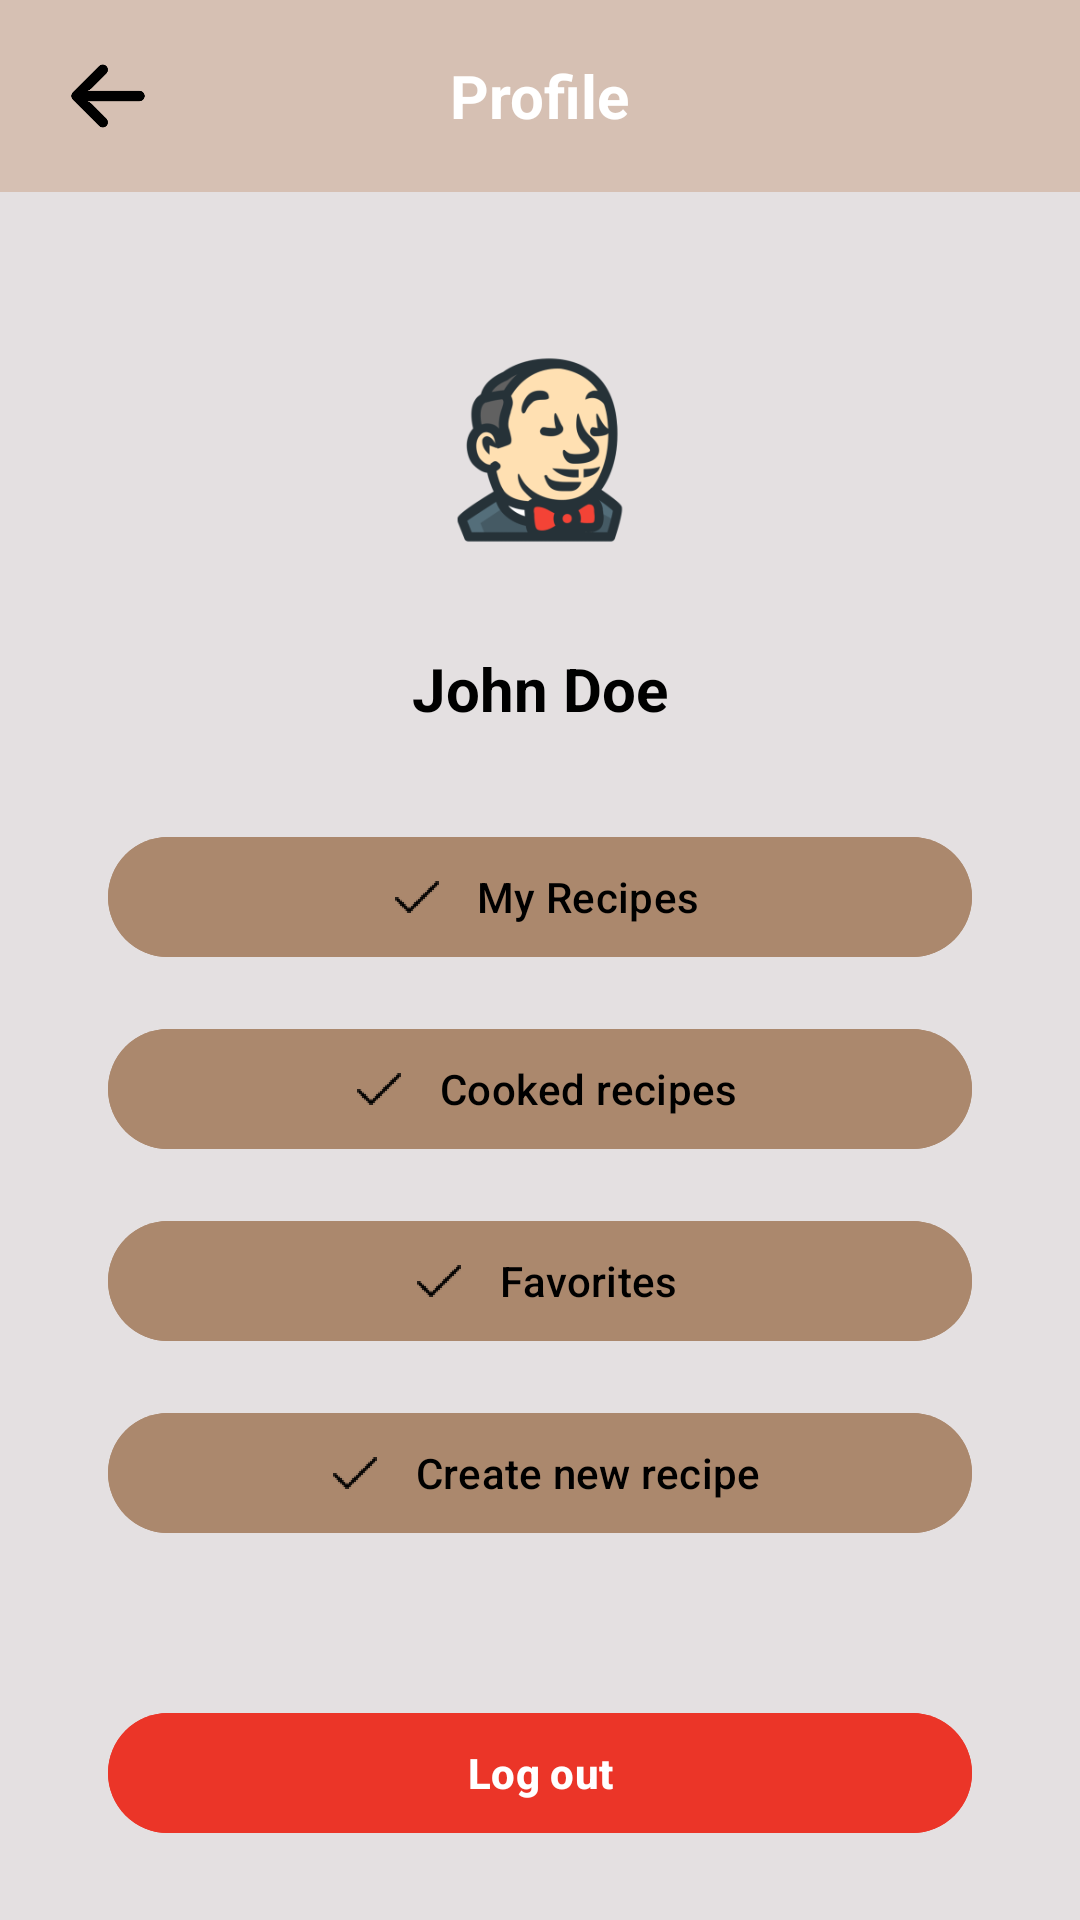

Write the Android layout XML for this screen, with the resource values it uses.
<!-- AndroidManifest.xml: application theme Theme.IChef -->
<!-- res/layout/profile.xml -->
<?xml version="1.0" encoding="utf-8"?>
<androidx.constraintlayout.widget.ConstraintLayout xmlns:android="http://schemas.android.com/apk/res/android"
    xmlns:app="http://schemas.android.com/apk/res-auto"
    xmlns:tools="http://schemas.android.com/tools"
    android:layout_width="match_parent"
    android:layout_height="match_parent"
    android:background="@color/background">

    
    <com.google.android.material.appbar.MaterialToolbar
        android:id="@+id/toolbar"
        android:layout_width="0dp"
        android:layout_height="wrap_content"
        android:elevation="4dp"
        android:background="@color/topbar"
        android:theme="@style/ThemeOverlay.Material3.Dark.ActionBar"
        app:layout_constraintTop_toTopOf="parent"
        app:layout_constraintStart_toStartOf="parent"
        app:layout_constraintEnd_toEndOf="parent">

        <ImageView
            android:id="@+id/back_button_profile"
            android:layout_width="40dp"
            android:layout_height="40dp"
            android:src="@mipmap/arrow_back_foreground"
            android:layout_marginStart="16dp" />

        <TextView
            android:id="@+id/toolbar_title"
            android:layout_width="wrap_content"
            android:layout_height="wrap_content"
            android:layout_gravity="center"
            android:text="Profile"
            android:textColor="@android:color/white"
            android:textStyle="bold"
            android:textSize="20sp" />

    </com.google.android.material.appbar.MaterialToolbar>

    
    <ImageView
        android:id="@+id/profile_picture"
        android:layout_width="100dp"
        android:layout_height="100dp"
        android:layout_marginTop="100dp"
        android:src="@mipmap/jenkins_foreground"
        android:contentDescription="Profile picture"
        app:layout_constraintTop_toTopOf="parent"
        app:layout_constraintStart_toStartOf="parent"
        app:layout_constraintEnd_toEndOf="parent" />

    
    <TextView
        android:id="@+id/username_text"
        android:layout_width="wrap_content"
        android:layout_height="wrap_content"
        android:layout_marginTop="16dp"
        android:text="John Doe"
        android:textSize="20sp"
        android:textStyle="bold"
        android:textColor="?attr/colorOnPrimary"
        app:layout_constraintTop_toBottomOf="@id/profile_picture"
        app:layout_constraintStart_toStartOf="parent"
        app:layout_constraintEnd_toEndOf="parent" />

    
    <com.google.android.material.button.MaterialButton
        android:id="@+id/my_recipes_button"
        android:layout_width="0dp"
        android:layout_height="wrap_content"
        android:layout_marginTop="32dp"
        android:text="@string/my_recipes"
        android:backgroundTint="@color/button_color"
        android:textColor="?attr/colorOnPrimary"
        app:icon="@mipmap/check_foreground"
        app:iconTint="?attr/colorOnPrimary"
        app:iconGravity="textStart"
        app:iconSize="24dp"
        app:layout_constraintTop_toBottomOf="@id/username_text"
        app:layout_constraintStart_toStartOf="parent"
        app:layout_constraintEnd_toEndOf="parent"
        app:layout_constraintWidth_percent="0.8" />

    
    <com.google.android.material.button.MaterialButton
        android:id="@+id/done_recipes_button"
        android:layout_width="0dp"
        android:layout_height="wrap_content"
        android:layout_marginTop="16dp"
        android:text="@string/done_recipes"
        android:backgroundTint="@color/button_color"
        android:textColor="?attr/colorOnPrimary"
        app:icon="@mipmap/check_foreground"
        app:iconTint="?attr/colorOnPrimary"
        app:iconGravity="textStart"
        app:iconSize="24dp"
        app:layout_constraintTop_toBottomOf="@id/my_recipes_button"
        app:layout_constraintStart_toStartOf="parent"
        app:layout_constraintEnd_toEndOf="parent"
        app:layout_constraintWidth_percent="0.8" />

    <com.google.android.material.button.MaterialButton
        android:id="@+id/favorite_recipes"
        android:layout_width="0dp"
        android:layout_height="wrap_content"
        android:layout_marginTop="16dp"
        android:text="@string/favorite_recipes"
        android:backgroundTint="@color/button_color"
        android:textColor="?attr/colorOnPrimary"
        app:icon="@mipmap/check_foreground"
        app:iconTint="?attr/colorOnPrimary"
        app:iconGravity="textStart"
        app:iconSize="24dp"
        app:layout_constraintTop_toBottomOf="@id/done_recipes_button"
        app:layout_constraintStart_toStartOf="parent"
        app:layout_constraintEnd_toEndOf="parent"
        app:layout_constraintWidth_percent="0.8" />

    <com.google.android.material.button.MaterialButton
        android:id="@+id/add_recipe_button"
        android:layout_width="0dp"
        android:layout_height="wrap_content"
        android:layout_marginTop="16dp"
        android:text="@string/add_recipes"
        android:backgroundTint="@color/button_color"
        android:textColor="?attr/colorOnPrimary"
        app:icon="@mipmap/check_foreground"
        app:iconTint="?attr/colorOnPrimary"
        app:iconGravity="textStart"
        app:iconSize="24dp"
        app:layout_constraintTop_toBottomOf="@id/favorite_recipes"
        app:layout_constraintStart_toStartOf="parent"
        app:layout_constraintEnd_toEndOf="parent"
        app:layout_constraintWidth_percent="0.8" />

    
    <com.google.android.material.button.MaterialButton
        android:id="@+id/logout_button"
        android:layout_width="0dp"
        android:layout_height="wrap_content"
        android:layout_marginTop="32dp"
        android:text="@string/logout"
        android:textStyle="bold"
        android:backgroundTint="@color/warning_red"
        android:textColor="@android:color/white"
        app:iconTint="@android:color/white"
        app:iconGravity="textStart"
        app:iconSize="24dp"
        android:layout_marginBottom="25dp"
        app:layout_constraintBottom_toBottomOf="parent"
        app:layout_constraintStart_toStartOf="parent"
        app:layout_constraintEnd_toEndOf="parent"
        app:layout_constraintWidth_percent="0.8" />

</androidx.constraintlayout.widget.ConstraintLayout>
<!-- resources referenced by this layout -->
<resources>
  <color name="background">#E4E0E1</color>
  <color name="button_color">#AB886D</color>
  <color name="topbar">#D6C0B3</color>
  <color name="warning_red">#eb3528</color>
  <!-- mipmap arrow_back_foreground: webp bitmap (mipmap-hdpi, 544 bytes) -->
  <!-- mipmap check_foreground: webp bitmap (mipmap-hdpi, 884 bytes) -->
  <!-- mipmap jenkins_foreground: webp bitmap (mipmap-hdpi, 4874 bytes) -->
  <string name="add_recipes">Create new recipe</string>
  <string name="done_recipes">Cooked recipes</string>
  <string name="favorite_recipes">Favorites</string>
  <string name="logout">Log out</string>
  <string name="my_recipes">My Recipes</string>
  <style name="Theme.IChef" parent="Base.Theme.IChef">
      </style>
  <style name="Base.Theme.IChef" parent="Theme.Material3.DayNight.NoActionBar">
          <item name="android:statusBarColor">@color/topbar</item>
  
  
          
          <item name="colorPrimary">@color/button_color</item>
          <item name="colorPrimaryVariant">@color/topbar</item>
          <item name="colorOnPrimary">@color/text_color</item>
  
          
          <item name="android:colorBackground">@color/background</item>
          <item name="colorOnBackground">@color/navbar_background</item>
  
          
          <item name="android:textColor">@color/black</item>
      </style>
  <color name="text_color">#FF000000</color>
  <color name="navbar_background">#493628</color>
  <color name="black">#FF000000</color>
</resources>
